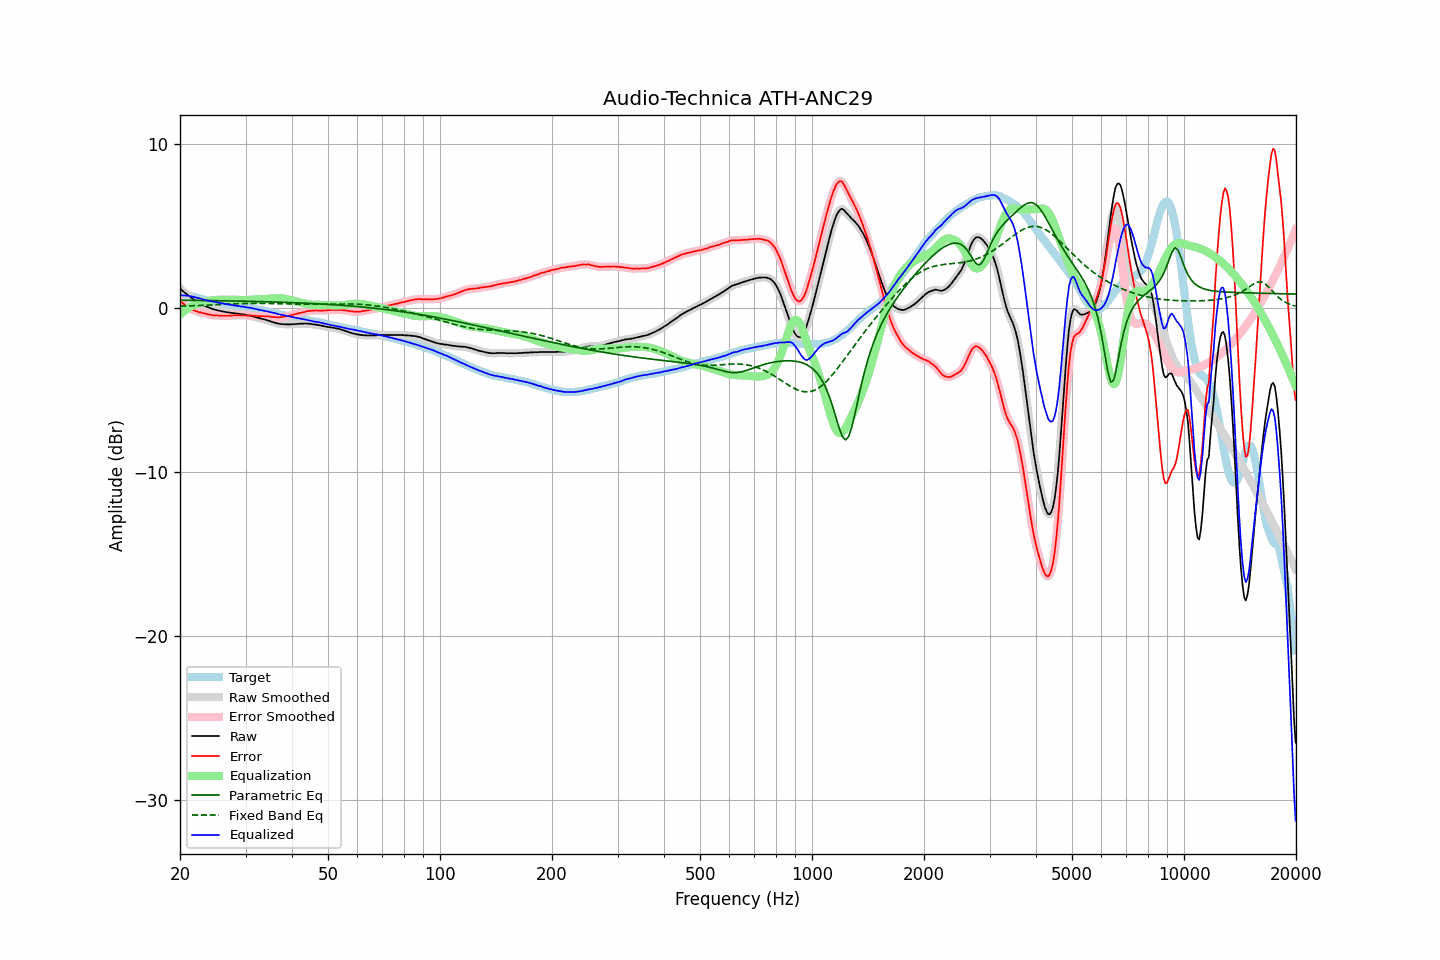

The table this chart was drawn from, first rows:
frequency, raw, error, smoothed, error_smoothed, equalization, parametric_eq, fixed_band_eq, equalized_raw, equalized_smoothed, target
20.00, 1.17, 0.42, 1.17, 0.42, -0.42, 0.45, 0.09, 0.75, 0.75, 0.75
20.20, 1.08, 0.34, 1.08, 0.33, -0.33, 0.45, 0.10, 0.75, 0.75, 0.74
20.40, 0.99, 0.25, 0.99, 0.25, -0.25, 0.45, 0.10, 0.74, 0.75, 0.74
20.61, 0.91, 0.18, 0.91, 0.17, -0.17, 0.45, 0.10, 0.74, 0.74, 0.73
20.81, 0.83, 0.10, 0.83, 0.10, -0.10, 0.45, 0.10, 0.73, 0.73, 0.73
21.02, 0.75, 0.02, 0.75, 0.03, -0.03, 0.45, 0.11, 0.72, 0.72, 0.73
21.23, 0.68, -0.03, 0.68, -0.04, 0.03, 0.45, 0.11, 0.71, 0.71, 0.71
21.44, 0.60, -0.09, 0.60, -0.09, 0.08, 0.45, 0.11, 0.69, 0.69, 0.69
21.66, 0.53, -0.14, 0.54, -0.13, 0.13, 0.45, 0.12, 0.67, 0.67, 0.67
21.87, 0.47, -0.17, 0.47, -0.17, 0.18, 0.44, 0.12, 0.65, 0.65, 0.64
22.09, 0.41, -0.21, 0.41, -0.21, 0.21, 0.44, 0.13, 0.62, 0.62, 0.62
22.31, 0.35, -0.25, 0.35, -0.24, 0.25, 0.44, 0.13, 0.60, 0.60, 0.60
22.54, 0.29, -0.28, 0.29, -0.28, 0.27, 0.44, 0.13, 0.57, 0.57, 0.57
22.76, 0.24, -0.30, 0.24, -0.30, 0.30, 0.44, 0.14, 0.54, 0.54, 0.54
22.99, 0.18, -0.33, 0.19, -0.32, 0.33, 0.44, 0.14, 0.51, 0.51, 0.51
23.22, 0.13, -0.35, 0.14, -0.35, 0.35, 0.44, 0.15, 0.48, 0.49, 0.48
23.45, 0.09, -0.37, 0.09, -0.37, 0.37, 0.44, 0.15, 0.47, 0.46, 0.46
23.69, 0.04, -0.39, 0.05, -0.39, 0.40, 0.43, 0.15, 0.44, 0.44, 0.44
23.92, 0.00, -0.42, 0.01, -0.42, 0.41, 0.43, 0.16, 0.42, 0.42, 0.42
24.16, -0.03, -0.43, -0.03, -0.44, 0.43, 0.43, 0.16, 0.40, 0.40, 0.41
24.40, -0.07, -0.45, -0.07, -0.45, 0.45, 0.43, 0.17, 0.38, 0.38, 0.39
24.65, -0.10, -0.46, -0.10, -0.46, 0.46, 0.43, 0.17, 0.36, 0.36, 0.37
24.89, -0.13, -0.47, -0.13, -0.47, 0.47, 0.43, 0.18, 0.34, 0.34, 0.34
25.14, -0.15, -0.47, -0.15, -0.48, 0.48, 0.43, 0.18, 0.33, 0.33, 0.32
25.39, -0.18, -0.48, -0.18, -0.48, 0.48, 0.42, 0.19, 0.30, 0.31, 0.30
25.65, -0.20, -0.49, -0.20, -0.48, 0.49, 0.42, 0.19, 0.29, 0.29, 0.29
25.91, -0.22, -0.48, -0.22, -0.49, 0.49, 0.42, 0.20, 0.27, 0.27, 0.26
26.16, -0.24, -0.49, -0.24, -0.49, 0.49, 0.42, 0.20, 0.25, 0.25, 0.25
26.43, -0.26, -0.49, -0.26, -0.49, 0.49, 0.42, 0.21, 0.23, 0.23, 0.23
26.69, -0.28, -0.50, -0.27, -0.49, 0.49, 0.42, 0.21, 0.21, 0.22, 0.22
26.96, -0.29, -0.49, -0.29, -0.49, 0.49, 0.41, 0.22, 0.20, 0.20, 0.20
27.23, -0.30, -0.49, -0.30, -0.49, 0.48, 0.41, 0.22, 0.19, 0.18, 0.19
27.50, -0.32, -0.49, -0.31, -0.48, 0.48, 0.41, 0.23, 0.16, 0.17, 0.17
27.77, -0.33, -0.47, -0.33, -0.48, 0.48, 0.41, 0.23, 0.15, 0.15, 0.15
28.05, -0.34, -0.47, -0.34, -0.47, 0.47, 0.41, 0.23, 0.13, 0.13, 0.14
28.33, -0.36, -0.46, -0.35, -0.46, 0.47, 0.41, 0.24, 0.11, 0.12, 0.11
28.62, -0.36, -0.45, -0.36, -0.46, 0.47, 0.40, 0.24, 0.11, 0.10, 0.09
28.90, -0.38, -0.47, -0.38, -0.46, 0.47, 0.40, 0.24, 0.09, 0.09, 0.09
29.19, -0.40, -0.47, -0.39, -0.47, 0.47, 0.40, 0.25, 0.07, 0.08, 0.07
29.48, -0.40, -0.47, -0.40, -0.47, 0.47, 0.40, 0.25, 0.07, 0.06, 0.07
29.78, -0.42, -0.47, -0.42, -0.47, 0.47, 0.40, 0.25, 0.05, 0.05, 0.05
30.08, -0.44, -0.48, -0.44, -0.48, 0.47, 0.39, 0.26, 0.04, 0.03, 0.04
30.38, -0.47, -0.48, -0.46, -0.48, 0.48, 0.39, 0.26, 0.01, 0.02, 0.02
30.68, -0.48, -0.47, -0.48, -0.48, 0.48, 0.39, 0.26, 0.00, -0.00, -0.00
30.99, -0.50, -0.47, -0.50, -0.48, 0.48, 0.39, 0.26, -0.01, -0.02, -0.03
31.30, -0.53, -0.49, -0.52, -0.49, 0.49, 0.38, 0.26, -0.04, -0.03, -0.04
31.61, -0.55, -0.50, -0.55, -0.50, 0.49, 0.38, 0.26, -0.05, -0.06, -0.05
31.93, -0.58, -0.50, -0.58, -0.50, 0.50, 0.38, 0.26, -0.08, -0.08, -0.08
32.24, -0.61, -0.51, -0.60, -0.51, 0.50, 0.38, 0.26, -0.10, -0.10, -0.10
32.57, -0.63, -0.50, -0.63, -0.51, 0.51, 0.37, 0.26, -0.12, -0.12, -0.12
32.89, -0.66, -0.52, -0.66, -0.52, 0.51, 0.37, 0.26, -0.15, -0.14, -0.13
33.22, -0.68, -0.51, -0.68, -0.52, 0.52, 0.37, 0.26, -0.16, -0.16, -0.17
33.55, -0.71, -0.53, -0.70, -0.52, 0.52, 0.37, 0.26, -0.19, -0.18, -0.18
33.89, -0.73, -0.52, -0.73, -0.52, 0.53, 0.36, 0.26, -0.20, -0.20, -0.21
34.23, -0.76, -0.54, -0.76, -0.53, 0.53, 0.36, 0.26, -0.22, -0.22, -0.22
34.57, -0.79, -0.53, -0.79, -0.54, 0.54, 0.36, 0.25, -0.24, -0.24, -0.25
34.92, -0.82, -0.54, -0.82, -0.55, 0.55, 0.36, 0.25, -0.26, -0.27, -0.28
35.27, -0.86, -0.57, -0.85, -0.56, 0.56, 0.35, 0.25, -0.29, -0.29, -0.29
35.62, -0.89, -0.58, -0.89, -0.57, 0.57, 0.35, 0.25, -0.32, -0.31, -0.31
35.97, -0.92, -0.57, -0.92, -0.58, 0.58, 0.35, 0.25, -0.34, -0.34, -0.34
... 635 more rows
